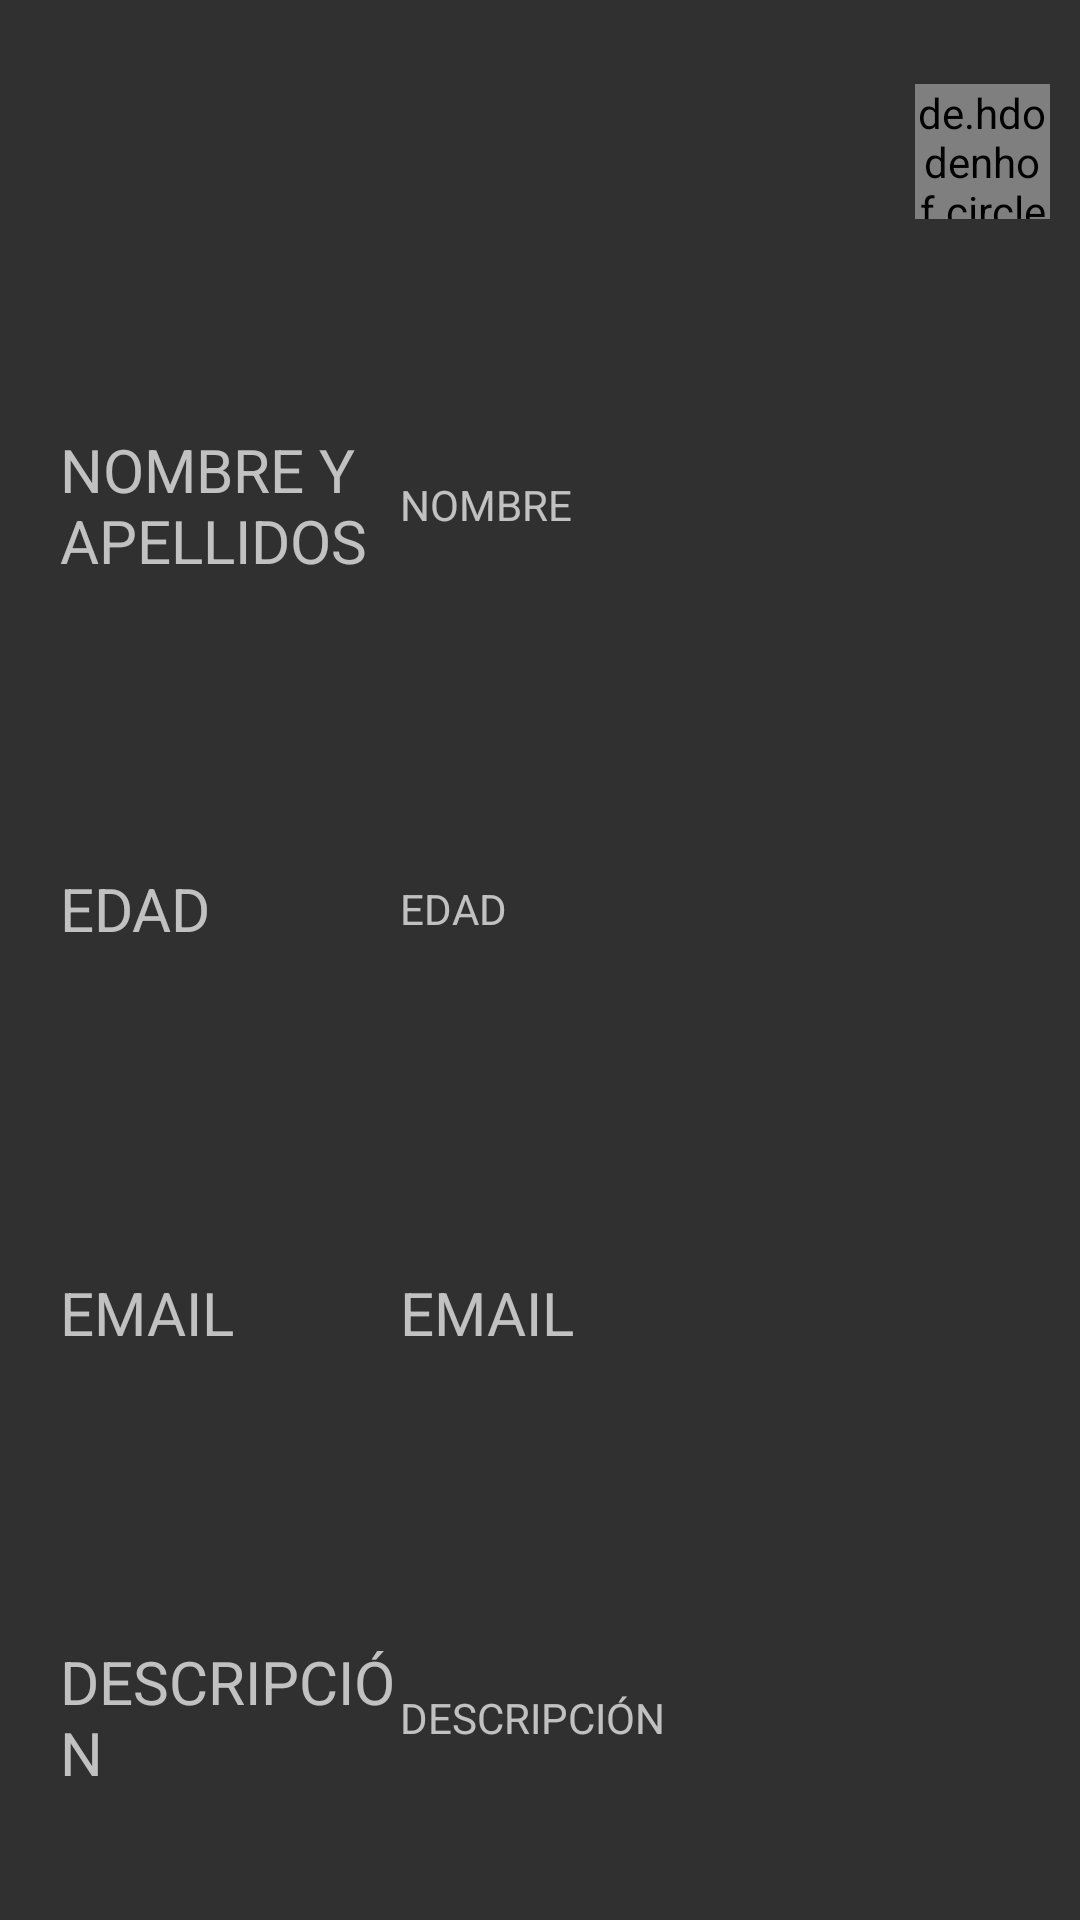

Reconstruct the res/layout file that produces this screen, plus the resources it refers to.
<!-- AndroidManifest.xml: application theme Theme.AppCompat.NoActionBar -->
<!-- res/layout/fragment_first.xml -->
<?xml version="1.0" encoding="utf-8"?>
<FrameLayout xmlns:android="http://schemas.android.com/apk/res/android"
    xmlns:app="http://schemas.android.com/apk/res-auto"
    xmlns:tools="http://schemas.android.com/tools"
    android:layout_width="match_parent"
    android:layout_height="match_parent"
    tools:context=".professional.leeconmonclick.professional.fragments.FirstFragment">

    <LinearLayout
        android:layout_width="match_parent"
        android:layout_height="match_parent"
        android:orientation="vertical">

        <LinearLayout
            android:layout_width="match_parent"
            android:layout_height="0dp"
            android:layout_weight="1.5"
            android:orientation="horizontal"
            android:gravity="right">

            <de.hdodenhof.circleimageview.CircleImageView
                android:id="@+id/iconPatientId"
                android:layout_width="45dp"
                android:layout_height="45dp"
                android:src="@drawable/mono"
                app:civ_border_color="#FF000000"
                app:civ_border_width="2dp"
                android:layout_gravity="center"
                android:layout_marginRight="10dp"/>


        </LinearLayout>

        <LinearLayout
            android:layout_width="match_parent"
            android:layout_height="0dp"
            android:layout_weight="2"
            android:orientation="horizontal">

            <TextView
                android:id="@+id/nameId"
                android:layout_weight="1"
                android:layout_width="0dp"
                android:layout_height="match_parent"
                android:text="NOMBRE Y APELLIDOS"
                android:gravity="center_vertical"
                android:layout_marginLeft="20dp"
                android:textSize="20dp" />

            <TextView
                android:id="@+id/namePatient"
                android:layout_weight="2"
                android:layout_width="0dp"
                android:layout_height="match_parent"
                android:ems="10"
                android:text="@string/name"
                android:gravity="center_vertical"/>


        </LinearLayout>

        <LinearLayout
            android:layout_width="match_parent"
            android:layout_height="0dp"
            android:layout_weight="2"
            android:orientation="horizontal">


            <TextView
                android:id="@+id/textView16"
                android:layout_weight="1"
                android:layout_width="0dp"
                android:layout_height="match_parent"
                android:text="@string/age"
                android:textSize="20dp"
                android:gravity="center_vertical"
                android:layout_marginLeft="20dp"/>
            <TextView
                android:id="@+id/agePatient"
                android:layout_weight="2"
                android:layout_width="0dp"
                android:layout_height="match_parent"
                android:text="@string/age"
                android:gravity="center_vertical"/>


        </LinearLayout>

        <LinearLayout
            android:layout_width="match_parent"
            android:layout_height="0dp"
            android:layout_weight="2"
            android:orientation="horizontal">

            <TextView
                android:id="@+id/textView17"
                android:layout_weight="1"
                android:layout_width="0dp"
                android:layout_height="match_parent"
                android:text="@string/email"
                android:textSize="20dp"
                android:gravity="center_vertical"
                android:layout_marginLeft="20dp"/>
            <TextView
                android:id="@+id/emailPatient"
                android:layout_weight="2"
                android:layout_width="0dp"
                android:layout_height="match_parent"
                android:text="@string/email"
                android:textSize="20dp"
                android:gravity="center_vertical"
                android:hint="@string/email"/>






        </LinearLayout>

        <LinearLayout
            android:layout_width="match_parent"
            android:layout_height="0dp"
            android:layout_weight="2"
            android:orientation="horizontal">

            <TextView
                android:id="@+id/description"
                android:layout_weight="1"
                android:layout_width="0dp"
                android:layout_height="match_parent"
                android:text="@string/description"
                android:textSize="20dp"
                android:gravity="center_vertical"
                android:layout_marginLeft="20dp"/>
            <TextView
                android:id="@+id/descriptionPatient"
                android:layout_weight="2"
                android:layout_width="0dp"
                android:layout_height="match_parent"
                android:inputType="textPersonName"
                android:gravity="center_vertical"
                android:text="@string/description"/>



        </LinearLayout>



    </LinearLayout>



</FrameLayout>
<!-- resources referenced by this layout -->
<resources>
  <string name="age">EDAD</string>
  <string name="description">DESCRIPCIÓN</string>
  <string name="email">EMAIL</string>
  <string name="name">NOMBRE</string>
</resources>
